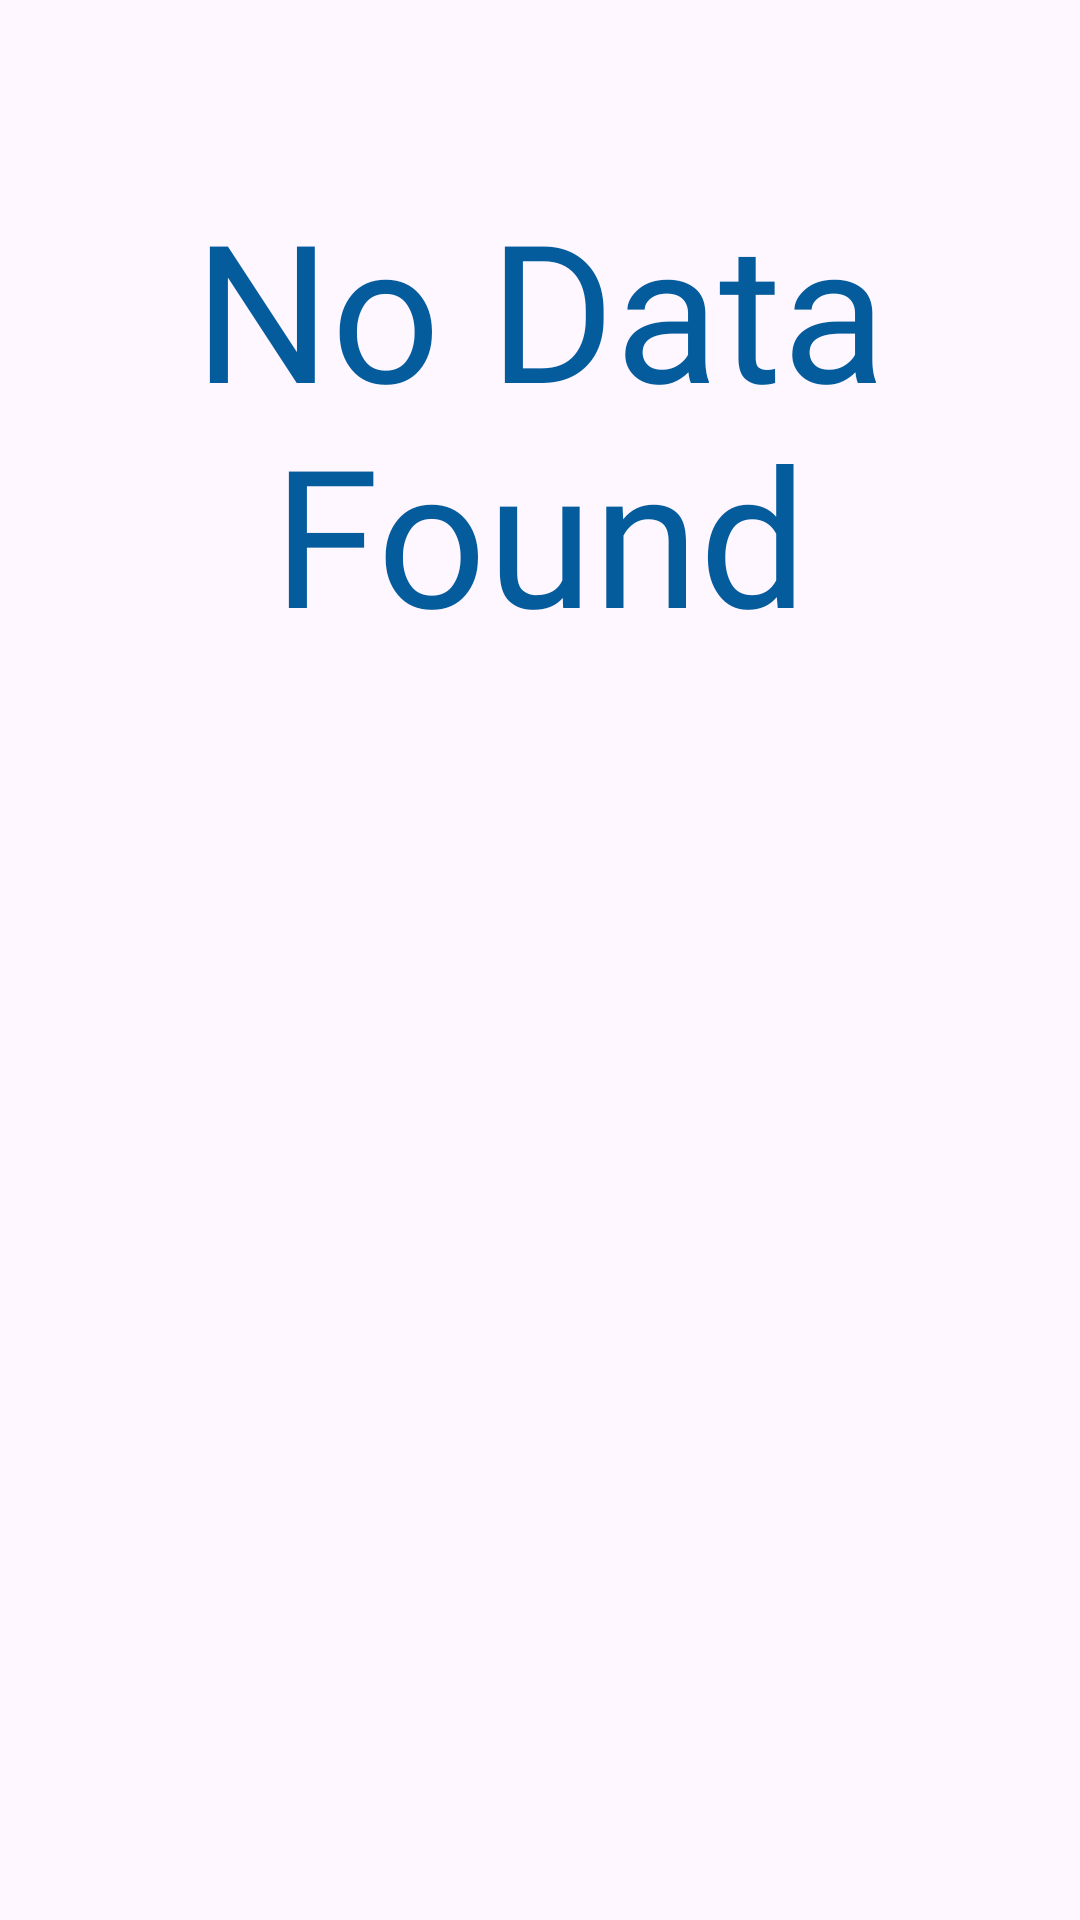

This screen was rendered from an Android layout file. Write that file and the resources it references.
<!-- AndroidManifest.xml: application theme Theme.Counselling -->
<!-- res/layout/fragment_i__i.xml -->
<?xml version="1.0" encoding="utf-8"?>
<LinearLayout xmlns:android="http://schemas.android.com/apk/res/android"
    xmlns:app="http://schemas.android.com/apk/res-auto"
    android:layout_width="match_parent"
    android:layout_height="match_parent"
    android:orientation="vertical"
    android:id="@+id/I_I">

    <androidx.recyclerview.widget.RecyclerView
        android:visibility="gone"
        android:layout_width="match_parent"
        android:layout_height="match_parent"
        android:id="@+id/I_I_recycler_view"/>
    <TextView
        android:id="@+id/not_eligible_text_view"
        android:layout_width="match_parent"
        android:layout_height="wrap_content"
        android:layout_marginTop="30dp"
        android:fontFamily="@font/alike"
        android:gravity="center"
        android:padding="30dp"
        android:text="No Data Found"
        android:textColor="@color/primary_color"
        android:textSize="64dp" />
</LinearLayout>
<!-- resources referenced by this layout -->
<resources>
  <color name="primary_color">#055C9D</color>
  <style name="Theme.Counselling" parent="Base.Theme.Counselling" />
  <style name="Base.Theme.Counselling" parent="Theme.Material3.Light.NoActionBar">
          
           <item name="colorPrimary">#003060</item>
      </style>
</resources>
